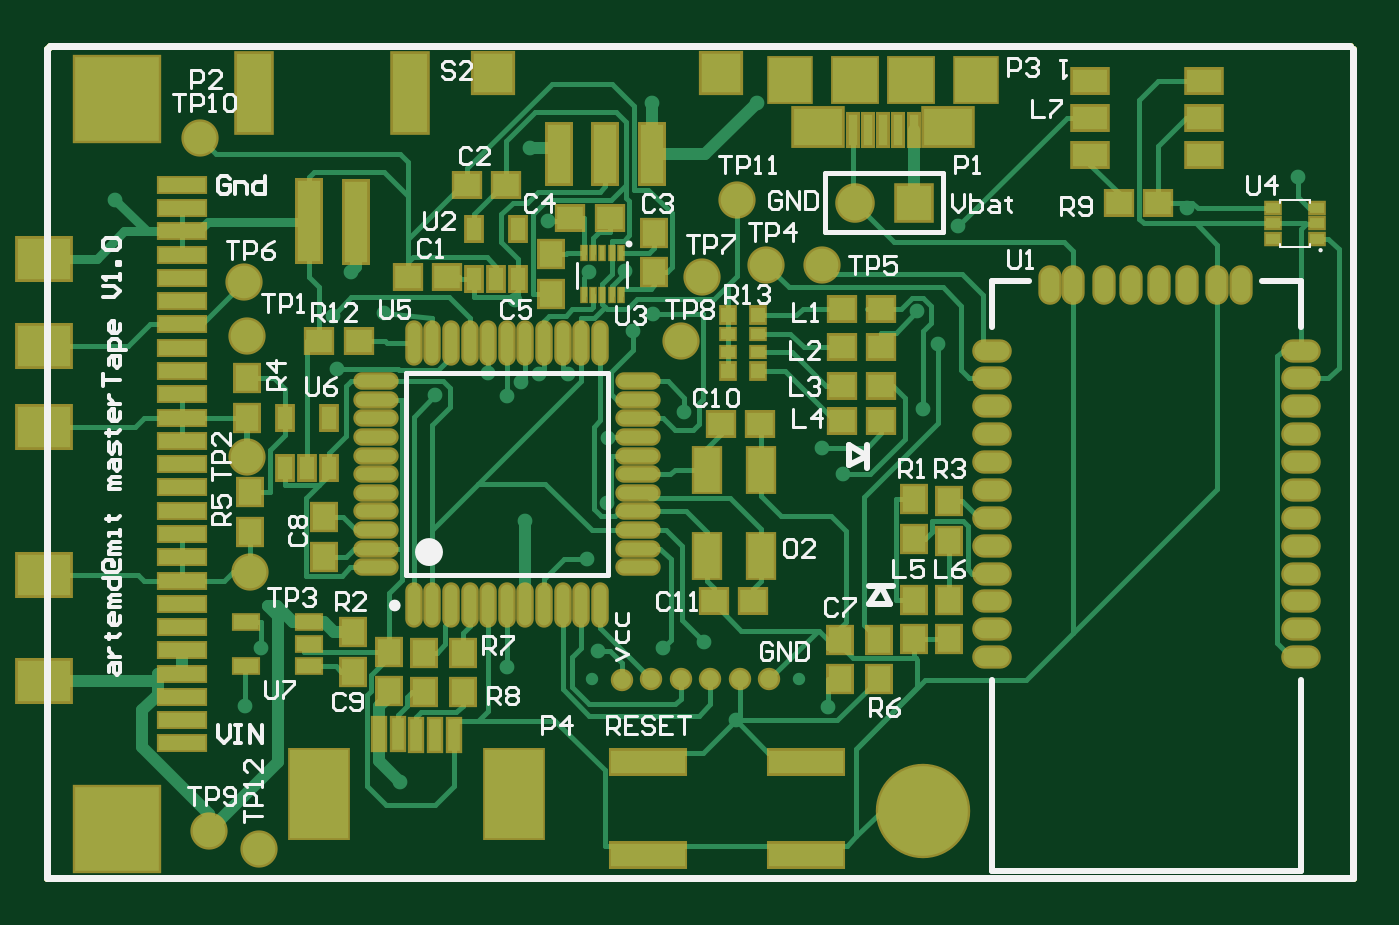
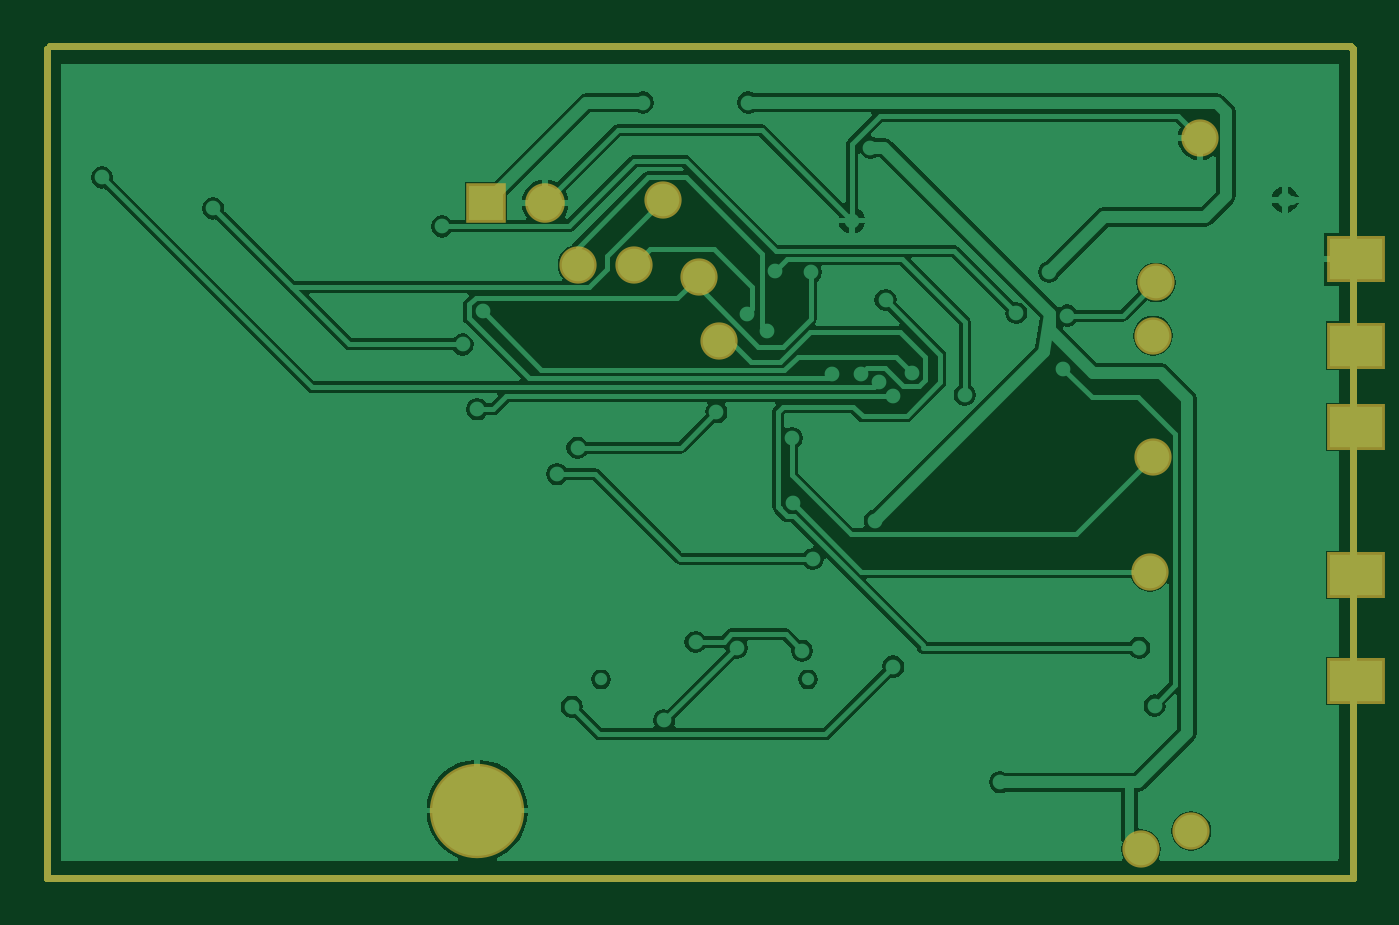
Circuit board: 8 layer files. Board 56.3 x 35.8 mm.
- bottom_copper: PCB_SensorTapeMaster_v1.GBL (22890 bytes)
- paste: PCB_SensorTapeMaster_v1.GBP (245 bytes)
- bottom_mask: PCB_SensorTapeMaster_v1.GBS (840 bytes)
- outline: PCB_SensorTapeMaster_v1.GM1 (409 bytes)
- top_copper: PCB_SensorTapeMaster_v1.GTL (24040 bytes)
- top_silk: PCB_SensorTapeMaster_v1.GTO (20284 bytes)
- paste: PCB_SensorTapeMaster_v1.GTP (5802 bytes)
- top_mask: PCB_SensorTapeMaster_v1.GTS (6559 bytes)

=== bottom_copper: PCB_SensorTapeMaster_v1.GBL (22890 bytes, source omitted) ===
=== paste: PCB_SensorTapeMaster_v1.GBP ===
G04 Layer_Color=128*
%FSLAX25Y25*%
%MOIN*%
G70*
G01*
G75*
%ADD42C,0.01200*%
D42*
X106570Y240570D02*
X326930D01*
X106000Y240000D02*
X106570Y240570D01*
X106000Y99500D02*
Y240000D01*
X327500Y99500D02*
Y240000D01*
X106000Y99500D02*
X327500D01*
M02*

=== bottom_mask: PCB_SensorTapeMaster_v1.GBS ===
G04 Layer_Color=16711935*
%FSLAX25Y25*%
%MOIN*%
G70*
G01*
G75*
%ADD42C,0.01200*%
%ADD86R,0.09800X0.07800*%
%ADD87C,0.06312*%
%ADD88R,0.06706X0.06706*%
%ADD89C,0.06706*%
%ADD90C,0.16001*%
D42*
X106570Y240570D02*
X326930D01*
X106000Y240000D02*
X106570Y240570D01*
X106000Y99500D02*
Y240000D01*
X327500Y99500D02*
Y240000D01*
X106000Y99500D02*
X327500D01*
D86*
X105577Y189803D02*
D03*
X105585Y150932D02*
D03*
X105630Y175992D02*
D03*
X105555Y204468D02*
D03*
X105630Y132992D02*
D03*
D87*
X223000Y214500D02*
D03*
X132000Y225000D02*
D03*
X133500Y107500D02*
D03*
X213500Y190500D02*
D03*
X217000Y201500D02*
D03*
X139500Y200500D02*
D03*
X237500Y203500D02*
D03*
X228000D02*
D03*
X140500Y151500D02*
D03*
X140000Y171000D02*
D03*
Y191500D02*
D03*
X142000Y104500D02*
D03*
D88*
X253000Y214000D02*
D03*
D89*
X243000D02*
D03*
D90*
X254500Y111000D02*
D03*
M02*

=== outline: PCB_SensorTapeMaster_v1.GM1 ===
G04 Layer_Color=16711935*
%FSLAX25Y25*%
%MOIN*%
G70*
G01*
G75*
%ADD42C,0.01200*%
D42*
X106570Y240570D02*
X326930D01*
X106000Y240000D02*
X106570Y240570D01*
X106000Y99500D02*
Y240000D01*
X327500Y99500D02*
Y240000D01*
X106000Y99500D02*
X327500D01*
X106570Y240570D02*
X326930D01*
X106000Y240000D02*
X106570Y240570D01*
X106000Y99500D02*
Y240000D01*
X327500Y99500D02*
Y240000D01*
X106000Y99500D02*
X327500D01*
M02*

=== top_copper: PCB_SensorTapeMaster_v1.GTL (24040 bytes, source omitted) ===
=== top_silk: PCB_SensorTapeMaster_v1.GTO (20284 bytes, source omitted) ===
=== paste: PCB_SensorTapeMaster_v1.GTP ===
G04 Layer_Color=8421504*
%FSLAX25Y25*%
%MOIN*%
G70*
G01*
G75*
%ADD11R,0.07874X0.02402*%
%ADD12R,0.14173X0.14173*%
%ADD13R,0.05906X0.13386*%
%ADD14R,0.03937X0.13780*%
%ADD15R,0.02362X0.01654*%
%ADD17R,0.02559X0.03937*%
%ADD18O,0.03150X0.05906*%
%ADD19O,0.05906X0.03150*%
%ADD20R,0.04331X0.03937*%
%ADD21R,0.03937X0.04331*%
%ADD22R,0.05906X0.03937*%
%ADD23R,0.09843X0.14961*%
%ADD24R,0.01969X0.05512*%
%ADD25R,0.12598X0.03937*%
%ADD26R,0.07087X0.07480*%
%ADD27R,0.07480X0.07480*%
%ADD28R,0.08268X0.06299*%
%ADD29R,0.01575X0.05315*%
%ADD30R,0.04134X0.02362*%
%ADD31R,0.03937X0.10039*%
%ADD32R,0.06693X0.06693*%
%ADD33R,0.02362X0.02559*%
%ADD34R,0.02362X0.01772*%
%ADD35R,0.04331X0.07480*%
%ADD36O,0.06890X0.02165*%
%ADD37O,0.02165X0.06890*%
%ADD42C,0.01200*%
%ADD57R,0.00492X0.01969*%
D11*
X128929Y122389D02*
D03*
Y126334D02*
D03*
Y146044D02*
D03*
Y142102D02*
D03*
Y185462D02*
D03*
Y165753D02*
D03*
Y169695D02*
D03*
Y161811D02*
D03*
X128929Y189443D02*
D03*
Y201269D02*
D03*
Y197327D02*
D03*
Y217037D02*
D03*
Y193385D02*
D03*
X128929Y157869D02*
D03*
Y153927D02*
D03*
Y149985D02*
D03*
Y181521D02*
D03*
Y177579D02*
D03*
Y173637D02*
D03*
X128929Y213095D02*
D03*
Y209153D02*
D03*
Y205211D02*
D03*
X128929Y138160D02*
D03*
Y134218D02*
D03*
Y130276D02*
D03*
D12*
X117906Y231614D02*
D03*
Y107795D02*
D03*
D13*
X167593Y232672D02*
D03*
X141232Y232677D02*
D03*
D14*
X150476Y210842D02*
D03*
X158362Y210837D02*
D03*
D15*
X321339Y207941D02*
D03*
Y210500D02*
D03*
Y213059D02*
D03*
X313858Y207941D02*
D03*
Y210500D02*
D03*
Y213059D02*
D03*
D17*
X185906Y201102D02*
D03*
X182165D02*
D03*
X178425D02*
D03*
X185906Y209567D02*
D03*
X178425D02*
D03*
X146425Y177567D02*
D03*
X153906D02*
D03*
X146425Y169102D02*
D03*
X150165D02*
D03*
X153906D02*
D03*
D18*
X299326Y199994D02*
D03*
X308381D02*
D03*
X289877D02*
D03*
X294602D02*
D03*
X276098D02*
D03*
X285153D02*
D03*
X304444D02*
D03*
X280035D02*
D03*
D19*
X266255Y137002D02*
D03*
Y141726D02*
D03*
Y146450D02*
D03*
Y151175D02*
D03*
Y155899D02*
D03*
Y160624D02*
D03*
Y165348D02*
D03*
Y170072D02*
D03*
Y174797D02*
D03*
Y179521D02*
D03*
Y184246D02*
D03*
Y188970D02*
D03*
X318617D02*
D03*
Y184246D02*
D03*
Y179521D02*
D03*
Y174797D02*
D03*
Y170072D02*
D03*
Y165348D02*
D03*
Y160624D02*
D03*
Y155899D02*
D03*
Y151175D02*
D03*
Y146450D02*
D03*
Y141726D02*
D03*
Y137002D02*
D03*
D20*
X158945Y190500D02*
D03*
X152252D02*
D03*
X294445Y214000D02*
D03*
X287752D02*
D03*
X247445Y189500D02*
D03*
X240752D02*
D03*
X247445Y196000D02*
D03*
X240752D02*
D03*
X201445Y211500D02*
D03*
X194752D02*
D03*
X183945Y217000D02*
D03*
X177252D02*
D03*
X173945Y201500D02*
D03*
X167252D02*
D03*
X225748Y146500D02*
D03*
X219055D02*
D03*
X240752Y177000D02*
D03*
X247445D02*
D03*
X240752Y183000D02*
D03*
X247445D02*
D03*
X220252Y176500D02*
D03*
X226945D02*
D03*
D21*
X247000Y139945D02*
D03*
Y133252D02*
D03*
X140500Y164945D02*
D03*
Y158252D02*
D03*
X140000Y177555D02*
D03*
Y184248D02*
D03*
X259000Y163445D02*
D03*
Y156752D02*
D03*
X158000Y134555D02*
D03*
Y141248D02*
D03*
X253000Y157055D02*
D03*
Y163748D02*
D03*
X259000Y140055D02*
D03*
Y146748D02*
D03*
X253000Y140055D02*
D03*
Y146748D02*
D03*
X240500Y139945D02*
D03*
Y133252D02*
D03*
X191500Y198555D02*
D03*
Y205248D02*
D03*
X209000Y208945D02*
D03*
Y202252D02*
D03*
X164000Y131252D02*
D03*
Y137945D02*
D03*
X176500Y137748D02*
D03*
Y131055D02*
D03*
X170000Y137748D02*
D03*
Y131055D02*
D03*
X153000Y160748D02*
D03*
Y154055D02*
D03*
D22*
X302176Y222115D02*
D03*
X302176Y228413D02*
D03*
X302177Y234712D02*
D03*
X282879Y234713D02*
D03*
X282879Y228414D02*
D03*
X282878Y222116D02*
D03*
D23*
X152137Y113790D02*
D03*
X185192Y113778D02*
D03*
D24*
X165537Y123889D02*
D03*
X162387Y123889D02*
D03*
X168687Y123888D02*
D03*
X174986Y123887D02*
D03*
X171836Y123888D02*
D03*
D25*
X234671Y103507D02*
D03*
X234670Y119257D02*
D03*
X207890Y119261D02*
D03*
X207892Y103511D02*
D03*
D26*
X232060Y234873D02*
D03*
X263568Y234879D02*
D03*
D27*
X243086Y234873D02*
D03*
X252536Y234876D02*
D03*
D28*
X236784Y226802D02*
D03*
X258838Y226817D02*
D03*
D29*
X245247Y226314D02*
D03*
X242689Y226311D02*
D03*
X247807Y226316D02*
D03*
X250365Y226319D02*
D03*
X252932Y226323D02*
D03*
D30*
X150478Y135458D02*
D03*
X150471Y139164D02*
D03*
X150462Y142895D02*
D03*
X139840Y142906D02*
D03*
X139857Y135469D02*
D03*
D31*
X208565Y222264D02*
D03*
X200681Y222266D02*
D03*
X192805Y222265D02*
D03*
D32*
X220252Y235963D02*
D03*
X181675Y235936D02*
D03*
D33*
X221444Y185545D02*
D03*
X221443Y194986D02*
D03*
X226569Y194982D02*
D03*
X226569Y185541D02*
D03*
D34*
X221441Y188690D02*
D03*
X221441Y191838D02*
D03*
X226567Y191834D02*
D03*
X226566Y188686D02*
D03*
D35*
X227083Y154059D02*
D03*
Y168724D02*
D03*
X217929D02*
D03*
Y154157D02*
D03*
D36*
X161756Y152252D02*
D03*
Y155402D02*
D03*
Y158551D02*
D03*
Y161701D02*
D03*
Y164850D02*
D03*
Y168000D02*
D03*
Y171150D02*
D03*
Y174299D02*
D03*
Y177449D02*
D03*
Y180598D02*
D03*
Y183748D02*
D03*
X206244D02*
D03*
Y180598D02*
D03*
Y177449D02*
D03*
Y174299D02*
D03*
Y171150D02*
D03*
Y168000D02*
D03*
Y164850D02*
D03*
Y161701D02*
D03*
Y158551D02*
D03*
Y155402D02*
D03*
Y152252D02*
D03*
D37*
X168252Y190244D02*
D03*
X171402D02*
D03*
X174551D02*
D03*
X177701D02*
D03*
X180850D02*
D03*
X184000D02*
D03*
X187150D02*
D03*
X190299D02*
D03*
X193449D02*
D03*
X196598D02*
D03*
X199748D02*
D03*
Y145756D02*
D03*
X196598D02*
D03*
X193449D02*
D03*
X190299D02*
D03*
X187150D02*
D03*
X184000D02*
D03*
X180850D02*
D03*
X177701D02*
D03*
X174551D02*
D03*
X171402D02*
D03*
X168252D02*
D03*
D42*
X106570Y240570D02*
X326930D01*
X106000Y240000D02*
X106570Y240570D01*
X106000Y99500D02*
Y240000D01*
X327500Y99500D02*
Y240000D01*
X106000Y99500D02*
X327500D01*
D57*
X203350Y198349D02*
D03*
X201780Y198343D02*
D03*
X200206Y198342D02*
D03*
X197060Y198339D02*
D03*
X198634Y198340D02*
D03*
X198632Y205420D02*
D03*
X197058Y205420D02*
D03*
X200205Y205423D02*
D03*
X201779Y205423D02*
D03*
X203349Y205430D02*
D03*
M02*

=== top_mask: PCB_SensorTapeMaster_v1.GTS (6559 bytes, source omitted) ===
